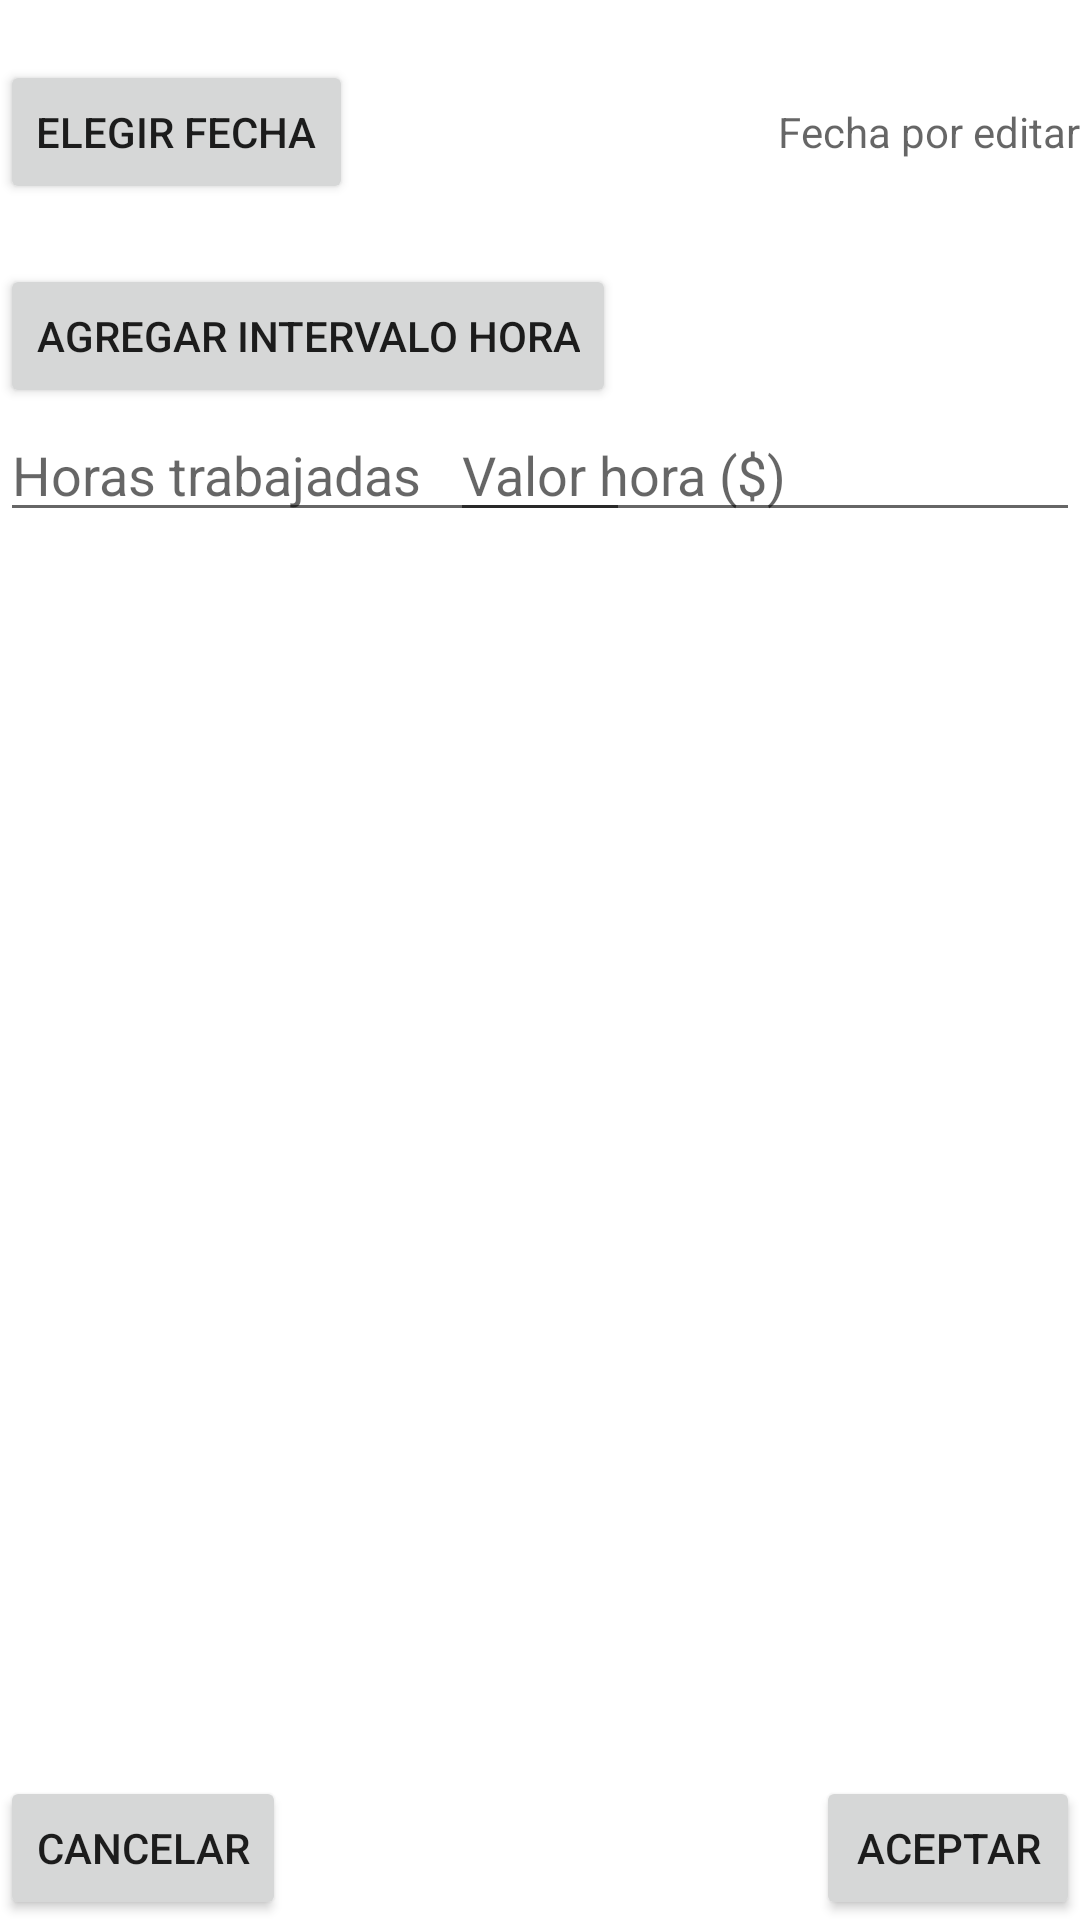

Layout XML and referenced resources for this Android screen:
<!-- AndroidManifest.xml: application theme Theme.RegistroHoras -->
<!-- res/layout/activity_abrir_calendario.xml -->
<?xml version="1.0" encoding="utf-8"?>
<RelativeLayout xmlns:android="http://schemas.android.com/apk/res/android"
    xmlns:app="http://schemas.android.com/apk/res-auto"
    xmlns:tools="http://schemas.android.com/tools"
    android:layout_width="match_parent"
    android:layout_height="match_parent"
    android:backgroundTint="#FFFFFF"
    tools:context=".AbrirCalendario">

    <Button
        android:id="@+id/btnFecha"
        android:layout_width="wrap_content"
        android:layout_height="wrap_content"
        android:layout_marginTop="20dp"
        android:onClick="MuestraCalendario"
        android:text="Elegir fecha" />

    <TextView
        android:id="@+id/tvFecha"
        android:layout_width="wrap_content"
        android:layout_height="wrap_content"
        android:layout_alignBaseline="@id/btnFecha"
        android:layout_alignParentEnd="true"
        android:hint="Fecha por editar" />

    <Button
        android:id="@+id/btnIntervalo"
        android:layout_width="wrap_content"
        android:layout_height="wrap_content"
        android:layout_below="@id/btnFecha"
        android:layout_marginTop="20dp"
        android:text="Agregar intervalo hora" />

    <EditText
        android:id="@+id/etHoras"
        android:layout_width="wrap_content"
        android:layout_height="wrap_content"
        android:layout_below="@id/btnIntervalo"
        android:ems="10"
        android:hint="Horas trabajadas"
        android:inputType="number" />

    <EditText
        android:id="@+id/etValorHora"
        android:layout_width="wrap_content"
        android:layout_height="wrap_content"
        android:layout_alignBaseline="@id/etHoras"
        android:layout_alignParentEnd="true"
        android:ems="10"
        android:hint="Valor hora ($)"
        android:inputType="number" />

    <Button
        android:id="@+id/btnCancelar"
        android:layout_width="wrap_content"
        android:layout_height="wrap_content"
        android:layout_alignParentBottom="true"
        android:text="Cancelar" />

    <Button
        android:id="@+id/btnAceptar"
        android:layout_width="wrap_content"
        android:layout_height="wrap_content"
        android:layout_alignParentEnd="true"
        android:layout_alignParentBottom="true"
        android:text="Aceptar" />

</RelativeLayout>
<!-- resources referenced by this layout -->
<resources>
  <style name="Theme.RegistroHoras" parent="Theme.MaterialComponents.DayNight.DarkActionBar">
          
          <item name="colorPrimary">@color/purple_500</item>
          <item name="colorPrimaryVariant">@color/purple_700</item>
          <item name="colorOnPrimary">@color/white</item>
          
          <item name="colorSecondary">@color/teal_200</item>
          <item name="colorSecondaryVariant">@color/teal_700</item>
          <item name="colorOnSecondary">@color/black</item>
          
          <item name="android:statusBarColor" tools:targetApi="l">?attr/colorPrimaryVariant</item>
          
      </style>
  <!-- not gathered from this repository: default colours our renderer supplied (Android Studio template values) -->
  <color name="purple_500">#FF6200EE</color>
  <color name="purple_700">#FF3700B3</color>
  <color name="teal_200">#FF03DAC5</color>
  <color name="teal_700">#FF018786</color>
  <color name="black">#FF000000</color>
  <color name="white">#FFFFFFFF</color>
</resources>
